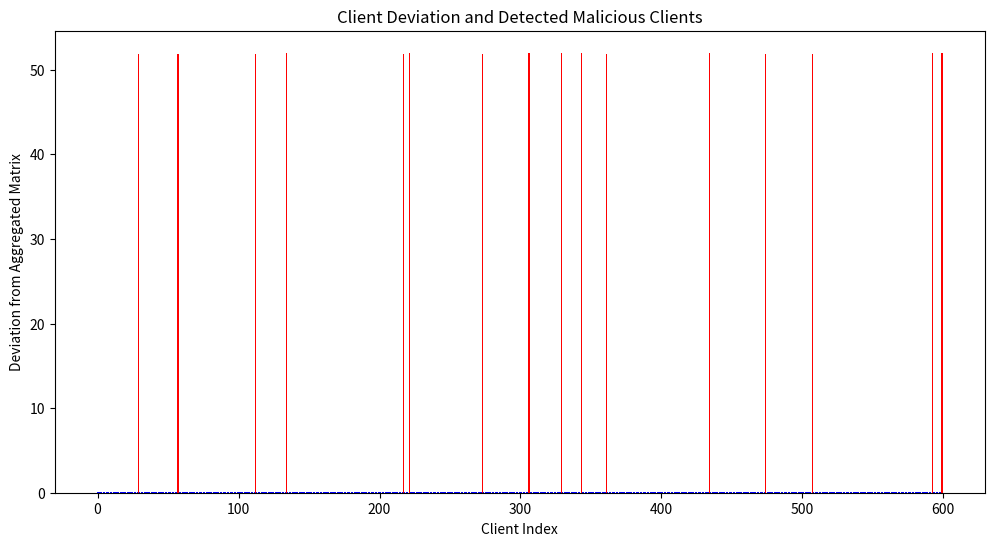
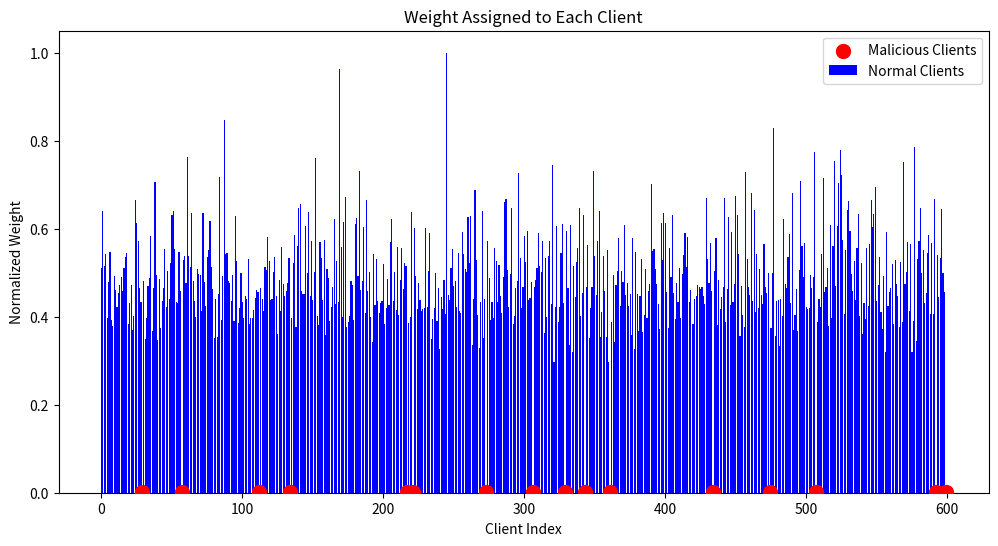

These charts were generated, in order, by the following Python code:
import numpy as np
import matplotlib.pyplot as plt

class Client:
    def __init__(self, parameters, is_malicious=False):
        """
            The Client class represents a client in federated learning,
                with an added feature to identify malicious clients.
            - parameters: numpy array, client parameter matrix.
            - is_malicious: boolean, flag to identify if the client is malicious.
        """
        self.parameters = parameters
        self.is_malicious = is_malicious

    def get_parameters(self):
        """
            Retrieve the client's parameter matrix.
            Returns:
            - parameters: numpy array, the client-side parameter matrix.
        """
        return self.parameters

# Create a composite matrix of all clients
def create_composite_matrix(clients):
    """
        Creates a composite matrix from all client parameter matrices.
        - clients: list of Client objects.
        Returns:
        - composite_matrix: numpy array, 3D matrix where each layer represents a client's parameter matrix.
    """
    shape = clients[0].get_parameters().shape
    composite_matrix = np.zeros((shape[0], shape[1], len(clients)))
    for idx, client in enumerate(clients):
        composite_matrix[:, :, idx] = client.get_parameters()
    return composite_matrix

# Dynamic sliding window aggregation function
def dynamic_sliding_window_aggregation(composite_matrix, window_size=4, epsilon=1e-5):
    """
    Performs dynamic sliding window aggregation on composite matrices with weighted mean based on Euclidean distance from the median,
    applied separately for each parameter across clients. Then, computes the average of these weighted means to get the final aggregated value for each parameter.
    """
    rows, cols, clients = composite_matrix.shape
    final_aggregated_matrix = np.zeros((rows, cols))

    # Process each parameter separately
    for i in range(rows):
        for j in range(cols):
            window_means = []  # List to hold the weighted mean of each window for the current parameter position

            # Process clients in windows for the current parameter
            for window_index in range(0, clients, window_size):
                # Select clients for the current window
                window_clients = composite_matrix[i, j, window_index:window_index + window_size]

                # Calculate median of the window
                if len(window_clients) > 0:  # Check to ensure window is not empty
                    median_window = np.median(window_clients)
                    # Calculate Euclidean distance from the median
                    distances = np.abs(window_clients - median_window)
                    # Dynamically assign weights based on the distance
                    weights = 1 / (epsilon + distances**2)

                    # Calculate weighted mean for the current window and add to the list
                    weighted_mean = np.sum(window_clients * weights) / np.sum(weights)
                    window_means.append(weighted_mean)

            # Calculate the average of all window means for the current parameter position
            if len(window_means) > 0:
                final_aggregated_matrix[i, j] = np.mean(window_means)
            else:
                final_aggregated_matrix[i, j] = 0

    return final_aggregated_matrix

# Detecting malicious clients
def detect_malicious_clients(aggregated_matrix, clients):
    """
        Detects malicious clients based on their deviation from the aggregated matrix.
        - aggregated_matrix: numpy array, the aggregated matrix of client parameters.
        - clients: list of Client objects.
        Returns:
        - threshold: float, calculated threshold to detect malicious clients.
        - malicious_indices: list, indices of detected malicious clients.
    """
    deviations = []
    for idx, client in enumerate(clients):
        client_matrix = client.get_parameters()
        deviation = np.mean(np.abs(client_matrix - aggregated_matrix))
        deviations.append(deviation)
    threshold = np.mean(deviations) + np.std(deviations)
    malicious_indices = [i for i, deviation in enumerate(deviations) if deviation > threshold]
    return threshold, malicious_indices

# Aggregate and detect malicious clients
def federated_learning_aggregation(clients, window_size=4):
    """
        Main aggregation function for federated learning that also detects malicious clients.
        - clients: list of Client objects.
        - window_size: tuple, dimensions of the sliding window for aggregation.
        Returns:
        - aggregated_matrix: numpy array, the final aggregated parameter matrix.
        - threshold: float, threshold used to detect malicious clients.
        - malicious_indices: list, indices of detected malicious clients.
    """
    composite_matrix = create_composite_matrix(clients)
    aggregated_matrix = dynamic_sliding_window_aggregation(composite_matrix, window_size)
    threshold, malicious_indices = detect_malicious_clients(aggregated_matrix, clients)
    return aggregated_matrix, threshold, malicious_indices

# 评估检测结果
def evaluate_detection(actual_malicious_indices, detected_malicious_indices):
    """
        Evaluates the detection of malicious clients by calculating precision and recall.
        - actual_malicious_indices: list, indices of actual malicious clients.
        - detected_malicious_indices: list, indices of detected malicious clients.
        Returns:
        - precision: float, precision of the detection.
        - recall: float, recall of the detection.
    """
    true_positives = len(set(actual_malicious_indices) & set(detected_malicious_indices))
    precision = true_positives / len(detected_malicious_indices) if detected_malicious_indices else 0
    recall = true_positives / len(actual_malicious_indices) if actual_malicious_indices else 0
    return precision, recall

def plot_malicious_clients(deviations, malicious_indices):
    plt.figure(figsize=(12, 6))
    bar_colors = ['blue' if i not in malicious_indices else 'red' for i in range(len(deviations))]
    plt.bar(range(len(deviations)), deviations, color=bar_colors)
    plt.xlabel('Client Index')
    plt.ylabel('Deviation from Aggregated Matrix')
    plt.title('Client Deviation and Detected Malicious Clients')
    plt.show()


def plot_client_weights(deviations, malicious_indices):
    # Assuming that the inverse of the deviation is used as a proxy for the weights
    weights = 1 / (np.array(deviations) + 1e-5)
    normalized_weights = weights / np.max(weights)  # normalized weight

    plt.figure(figsize=(12, 6))
    # Plotting the weights of all clients
    plt.bar(range(len(normalized_weights)), normalized_weights, color='blue', label='Normal Clients')

    # Individual highlighting of malicious client weights
    malicious_weights = normalized_weights[malicious_indices]
    plt.scatter(malicious_indices, malicious_weights, color='red', s=100, label='Malicious Clients', zorder=5)

    plt.xlabel('Client Index')
    plt.ylabel('Normalized Weight')
    plt.title('Weight Assigned to Each Client')
    plt.legend()
    plt.show()

# Instantiating the client
np.random.seed(0)

normal_feature_means = [0.5, 1.7, 55, 4]
normal_clients = []
for _ in range(584):
    params = np.random.rand(4, 4)
    for feature_index, mean in enumerate(normal_feature_means):
        params[feature_index, :] = np.random.normal(loc=mean, scale=0.1, size=params.shape[1])
    normal_clients.append(Client(params))

# Initialising a malicious client, setting extreme values for certain parameters
malicious_clients = []
extreme_values = [100, -100, 300, -200]  # Examples of extreme values
for _ in range(16):  # Assuming there are 16 malicious clients
    params = np.random.rand(4, 4) * 0.5  # Use the basic parameter matrix as a starting point
    for feature_index, extreme_value in enumerate(extreme_values):
        # Setting extreme values for specific parameter locations for each malicious client
        params[feature_index, 0] = extreme_value
    malicious_clients.append(Client(params, is_malicious=True))

clients = normal_clients + malicious_clients
np.random.shuffle(clients)

# Getting the real malicious client index
actual_malicious_indices = [i for i, client in enumerate(clients) if client.is_malicious]

# Run the federated learning aggregation process and obtain the aggregation matrix and the index of detected malicious clients
aggregated_matrix, threshold, detected_malicious_indices = federated_learning_aggregation(clients)

# Calculation bias
deviations = [np.mean(np.abs(client.get_parameters() - aggregated_matrix)) for client in clients]

# Calculate weights, which are calculated here for visualization purposes only
weights = 1 / (np.array(deviations) + 1e-5)
normalized_weights = weights / np.max(weights)

# Calculate precision and recall
precision, recall = evaluate_detection(actual_malicious_indices, detected_malicious_indices)

# printout
final_aggregated_matrix = aggregated_matrix
print("Final Aggregated Matrix:\n", final_aggregated_matrix)
print(f"Precision: {precision * 100:.2f}%")
print(f"Recall: {recall * 100:.2f}%")

# Print indices of the actual and detected malicious clients
print("Actual Malicious Client Indices:", actual_malicious_indices)
print("Detected Malicious Client Indices:", detected_malicious_indices)

# Print weights assigned to malicious clients and the first 10 normal clients
malicious_weights = normalized_weights[actual_malicious_indices]
normal_weights = normalized_weights[np.isin(range(len(clients)), actual_malicious_indices, invert=True)]

print("Weights Assigned to Malicious Clients:", malicious_weights)
print("Weights Assigned to First 10 Normal Clients:", normal_weights[:10])

print("Malicious Client Information：")
for i in actual_malicious_indices:
    print(f"Client {i}: actual deviation = {deviations[i]}, threshold = {threshold}")

# Print information about normal clients (assuming normal clients are those not in actual_malicious_indices)
print("\nNormal Client Information（First 10）：")
normal_client_indices = [i for i in range(len(clients)) if i not in actual_malicious_indices][:10]  # Only the first 10 normal clients are selected to simplify the output
for i in normal_client_indices:
    print(f"Client {i}: actual deviation = {deviations[i]}, threshold = {threshold}")
# Calculate deviation values for all clients
deviations = [np.mean(np.abs(client.get_parameters() - aggregated_matrix)) for client in clients]

# Plotting deviations
plot_malicious_clients(deviations, detected_malicious_indices)

# Plotting weights
plot_client_weights(deviations, detected_malicious_indices)
